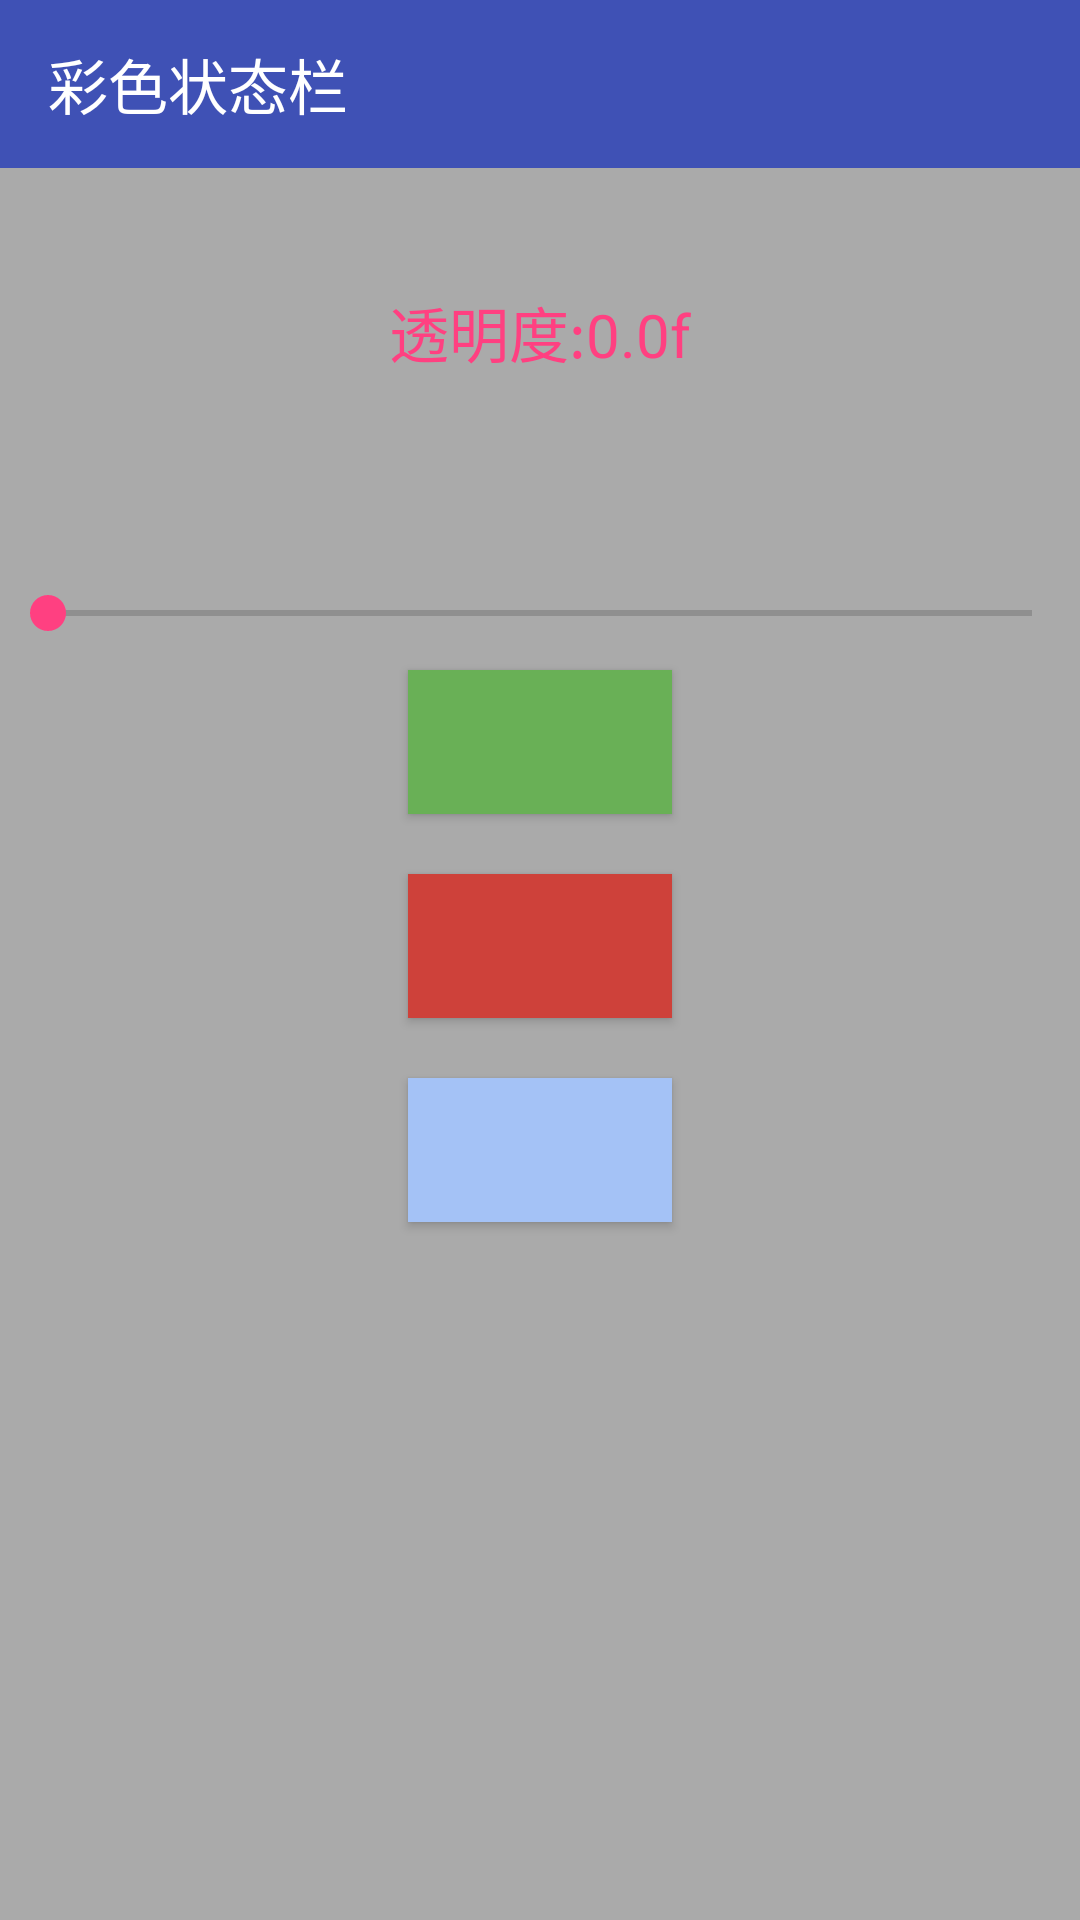

Android layout source for this screen:
<!-- AndroidManifest.xml: application theme AppTheme -->
<!-- res/layout/activity_color_status.xml -->
<?xml version="1.0" encoding="utf-8"?>
<LinearLayout
    xmlns:android="http://schemas.android.com/apk/res/android"
    xmlns:app="http://schemas.android.com/apk/res-auto"
    android:id="@+id/line1"
    android:layout_width="match_parent"
    android:layout_height="match_parent"
    android:background="@android:color/darker_gray"
    android:orientation="vertical">

    <View
        android:id="@+id/top_view"
        android:layout_width="match_parent"
        android:layout_height="0dp"/>

    <android.support.v7.widget.Toolbar
        android:id="@+id/toolbar"
        android:layout_width="match_parent"
        android:layout_height="?attr/actionBarSize"
        android:background="@color/colorPrimary"
        app:title="彩色状态栏"
        app:titleTextColor="@android:color/white" />

    <TextView
        android:id="@+id/text_view"
        android:layout_width="wrap_content"
        android:layout_height="wrap_content"
        android:layout_gravity="center"
        android:layout_marginTop="40dp"
        android:text="透明度:0.0f"
        android:textColor="@color/colorAccent"
        android:textSize="20sp" />

    <SeekBar
        android:id="@+id/seek_bar"
        android:layout_width="match_parent"
        android:layout_height="wrap_content"
        android:layout_marginTop="70dp" />

    <Button
        android:id="@+id/btn1"
        android:layout_width="wrap_content"
        android:layout_height="wrap_content"
        android:layout_gravity="center"
        android:layout_margin="10dp"
        android:background="@color/btn1" />

    <Button
        android:id="@+id/btn2"
        android:layout_width="wrap_content"
        android:layout_height="wrap_content"
        android:layout_gravity="center"
        android:layout_margin="10dp"
        android:background="@color/btn3" />

    <Button
        android:id="@+id/btn3"
        android:layout_width="wrap_content"
        android:layout_height="wrap_content"
        android:layout_gravity="center"
        android:layout_margin="10dp"
        android:background="@color/btn5" />
</LinearLayout>
<!-- resources referenced by this layout -->
<resources>
  <color name="btn1">#69B056</color>
  <color name="btn3">#CE413A</color>
  <color name="btn5">#A4C2F6</color>
  <color name="colorAccent">#FF4081</color>
  <color name="colorPrimary">#3F51B5</color>
  <style name="AppTheme" parent="Theme.AppCompat.Light.DarkActionBar">
          
          <item name="colorPrimary">@color/colorPrimary</item>
          <item name="colorPrimaryDark">@color/colorPrimaryDark</item>
          <item name="colorAccent">@color/colorAccent</item>
      </style>
  <color name="colorPrimaryDark">#303F9F</color>
</resources>
